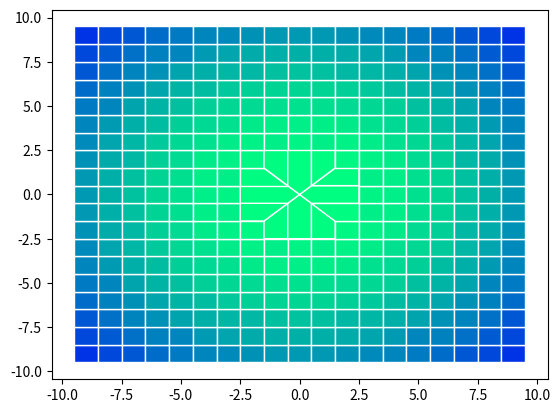

This chart was generated by the following Python code:
import numpy as np
from scipy.spatial import Voronoi, Delaunay
import matplotlib.pyplot as plt
from matplotlib import cm


# Some test data

qx_base_values = np.linspace(-10, 10, 21)
qy_base_values = np.linspace(-10, 10, 21)

qx, qy = np.meshgrid(qx_base_values, qy_base_values)

include = np.logical_not((np.abs(qx) < 2) & (np.abs(qy) < 2))

qx = qx[include]
qy = qy[include]

r = np.sqrt(qx**2 + qy**2)

data = np.log((1+np.cos(3*r))*np.exp(-r*r))

colormap = cm.get_cmap('winter', 256)

def get_data_mesh(x, y, data):

    input_data = np.array((x, y)).T
    voronoi = Voronoi(input_data)

    # plt.scatter(voronoi.vertices[:,0], voronoi.vertices[:,1])
    # plt.scatter(voronoi.points[:,0], voronoi.points[:,1])

    cmin = np.min(data)
    cmax = np.max(data)

    color_index_map = np.array(255 * (data - cmin) / (cmax - cmin), dtype=int)

    for point_index, points in enumerate(voronoi.points):

        region_index = voronoi.point_region[point_index]
        region = voronoi.regions[region_index]

        if len(region) > 0:

            if -1 in region:

                pass

            else:

                color = colormap(color_index_map[point_index])

                circly = region + [region[0]]
                plt.fill(voronoi.vertices[circly, 0], voronoi.vertices[circly, 1], color=color, edgecolor="white")

    plt.show()

get_data_mesh(qx.reshape(-1), qy.reshape(-1), data)